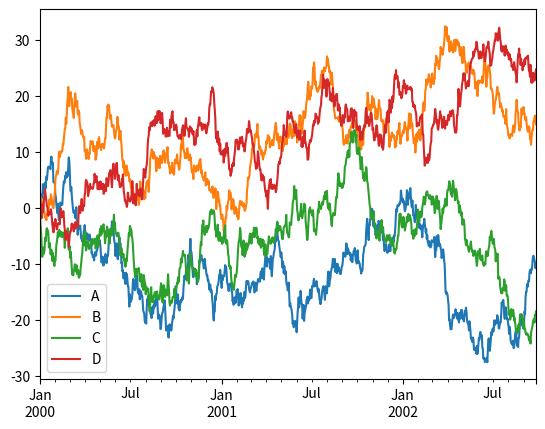

This figure's Python source:
%matplotlib notebook

import pandas as pd
import numpy as np
import matplotlib

from matplotlib import pyplot as plt
import seaborn as sns

ts = pd.Series(np.random.randn(1000), index=pd.date_range('1/1/2000', periods=1000))
ts = ts.cumsum()

df = pd.DataFrame(np.random.randn(1000, 4), index=ts.index,
                  columns=['A', 'B', 'C', 'D'])
df = df.cumsum()
df.plot(); plt.legend(loc='best')